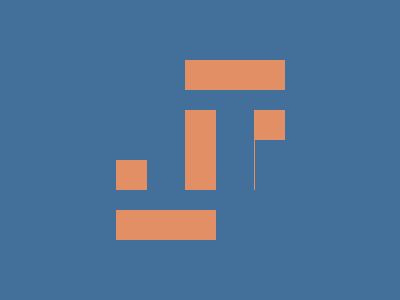

Here is a drawing made with CSS. Write the source that renders it.

<!DOCTYPE html>
<html lang="en">
  <head>
    <meta charset="UTF-8" />
    <meta name="viewport" content="width=device-width, initial-scale=1.0" />
    <title>2025/03/31</title>
    <style>
      body {
        min-height: 100dvh;
        margin: 0;
        background: #436f9b;
        display: grid;
        place-items: center;
      }
      main {
        width: 170px;
        height: 180px;
        position: relative;

        &::before,
        &::after {
          content: "";
          position: absolute;
          background: #436f9b;
          z-index: 1;
          right: 0;
        }
        &::before {
          height: 20px;
          width: 100px;
          top: 30px;
        }
        &::after {
          top: 80px;
          height: 50px;
          width: 30px;
        }
      }
      div {
        position: absolute;
        height: 130px;
        width: 100px;
        box-sizing: border-box;
        border: 31px solid #e38f66;
        border-bottom: 0;
        right: 0;

        &::before,
        &::after {
          content: "";
          position: absolute;
        }
        &::before {
          height: 80px;
          width: 100px;
          box-sizing: border-box;
          border: 31px solid #e38f66;
          border-top: 0;
          border-right: 0;
          left: -100px;
          bottom: -50px;
        }
        &::after {
          height: 20px;
          width: 100px;
          background: #436f9b;
          left: -100px;
          bottom: -20px;
        }
      }
    </style>
  </head>
  <body>
    <main>
      <div></div>
    </main>
  </body>
</html>
